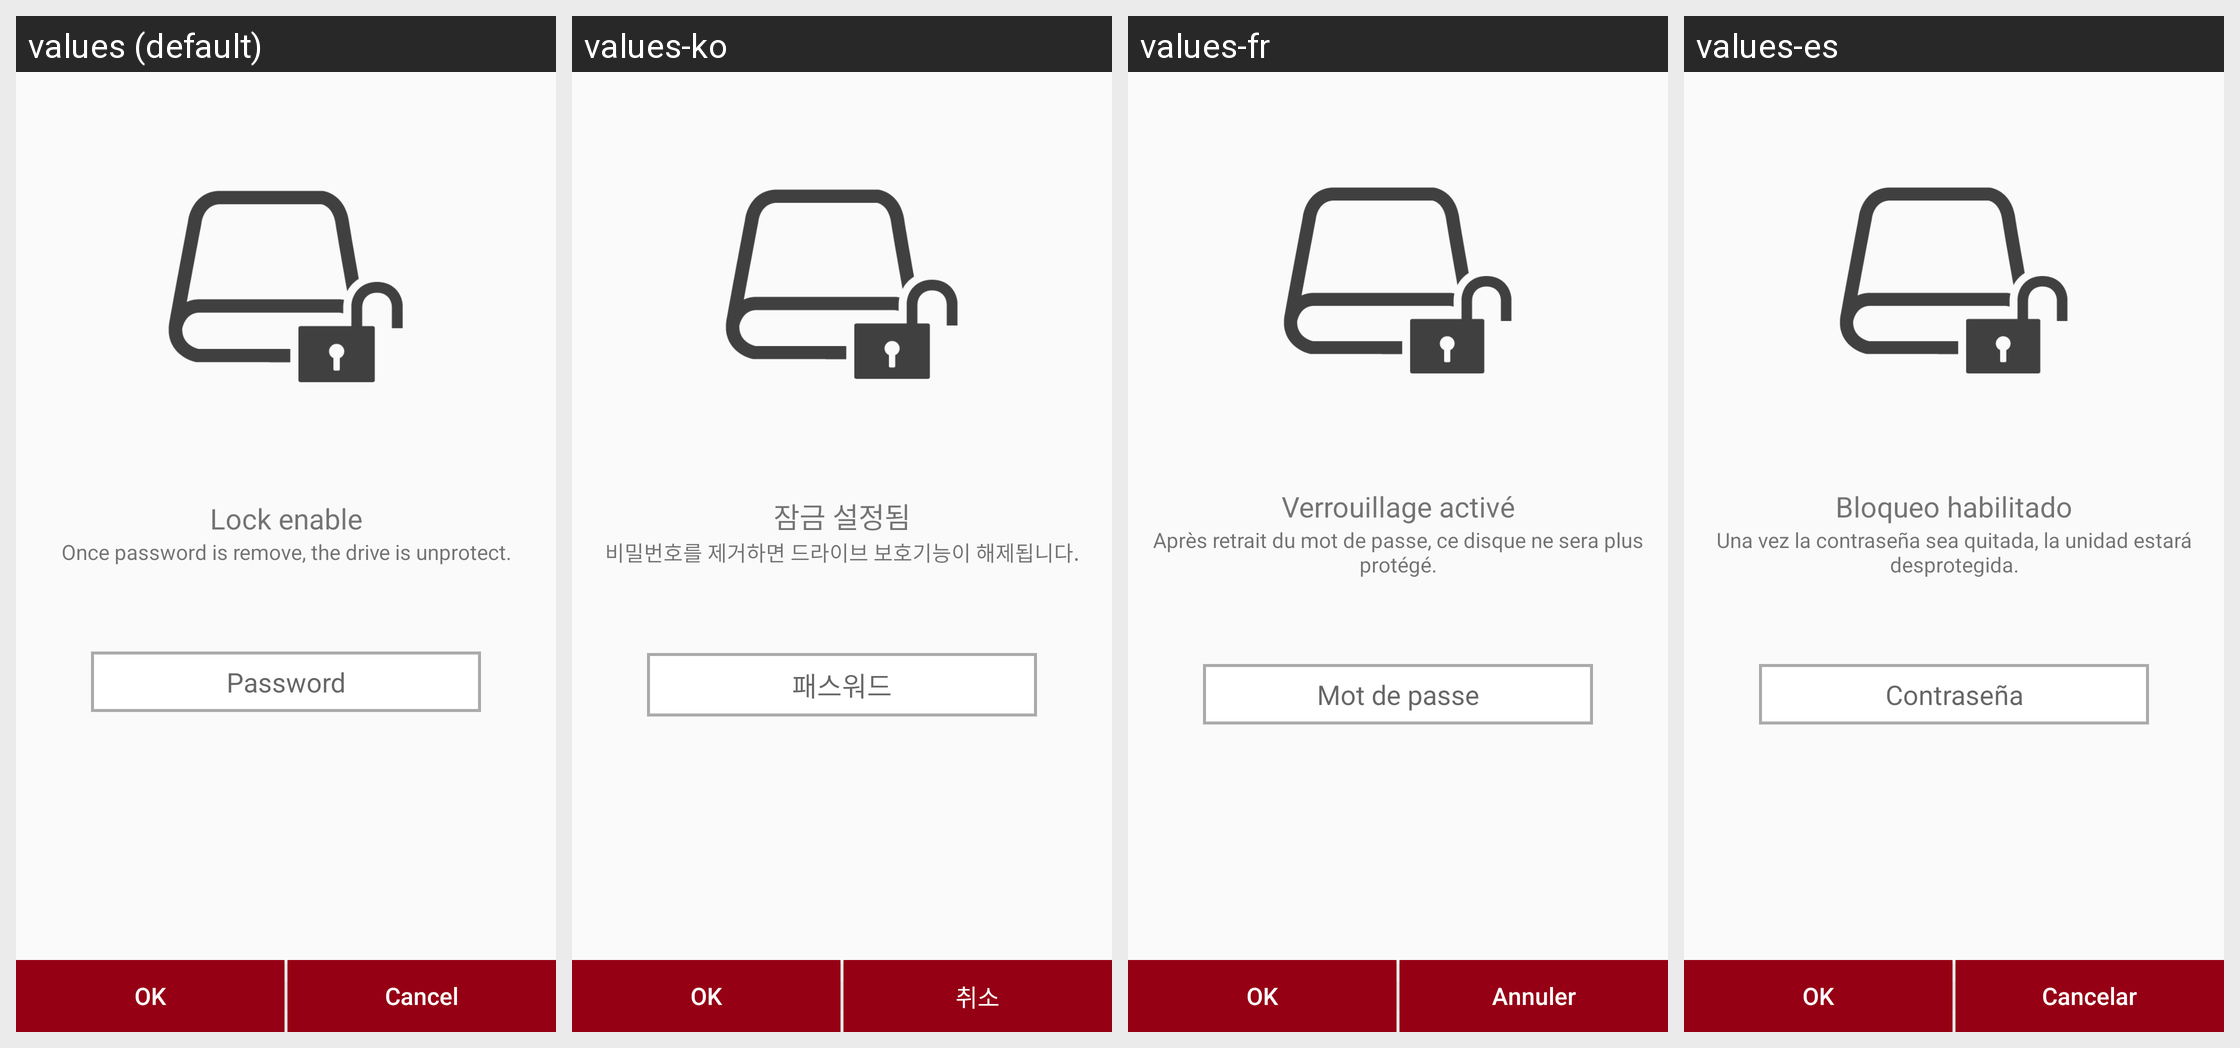

Here is an Android app screen in its default locale and in the app's own translations. Write out the translated-string differences for the strings that appear on this screen.
Android screen res/layout/fragment_removepassword.xml rendered under 4 locales, left to right: values (default), values-ko, values-fr, values-es. Device: Nexus 5 (rendered at 1080×1920; each locale shown at half size, 540×960, under a caption strip naming it); theme AppTheme.
Other locales in the repository, not shown: values-de, values-it, values-ja, values-ru, values-tr, values-za, values-zh.
Strings drawn on this screen, with the default value and each locale's value (text and hints the layout hard-codes, and strings that could not be matched under every locale, appear in the picture but are not listed):

LSettedPW
  values: Lock enable
  values-ko: 잠금 설정됨
  values-fr: Verrouillage activé
  values-es: Bloqueo habilitado

MSG_UserRemovePWLostSecurity
  values: Once password is remove, the drive is unprotect.
  values-ko: 비밀번호를 제거하면 드라이브 보호기능이 해제됩니다.
  values-fr: Après retrait du mot de passe, ce disque ne sera plus protégé.
  values-es: Una vez la contraseña sea quitada, la unidad estará desprotegida.

password
  values: Password
  values-ko: 패스워드
  values-fr: Mot de passe
  values-es: Contraseña

ok
  values: OK
  values-ko: OK
  values-fr: OK
  values-es: OK

cancel
  values: Cancel
  values-ko: 취소
  values-fr: Annuler
  values-es: Cancelar
